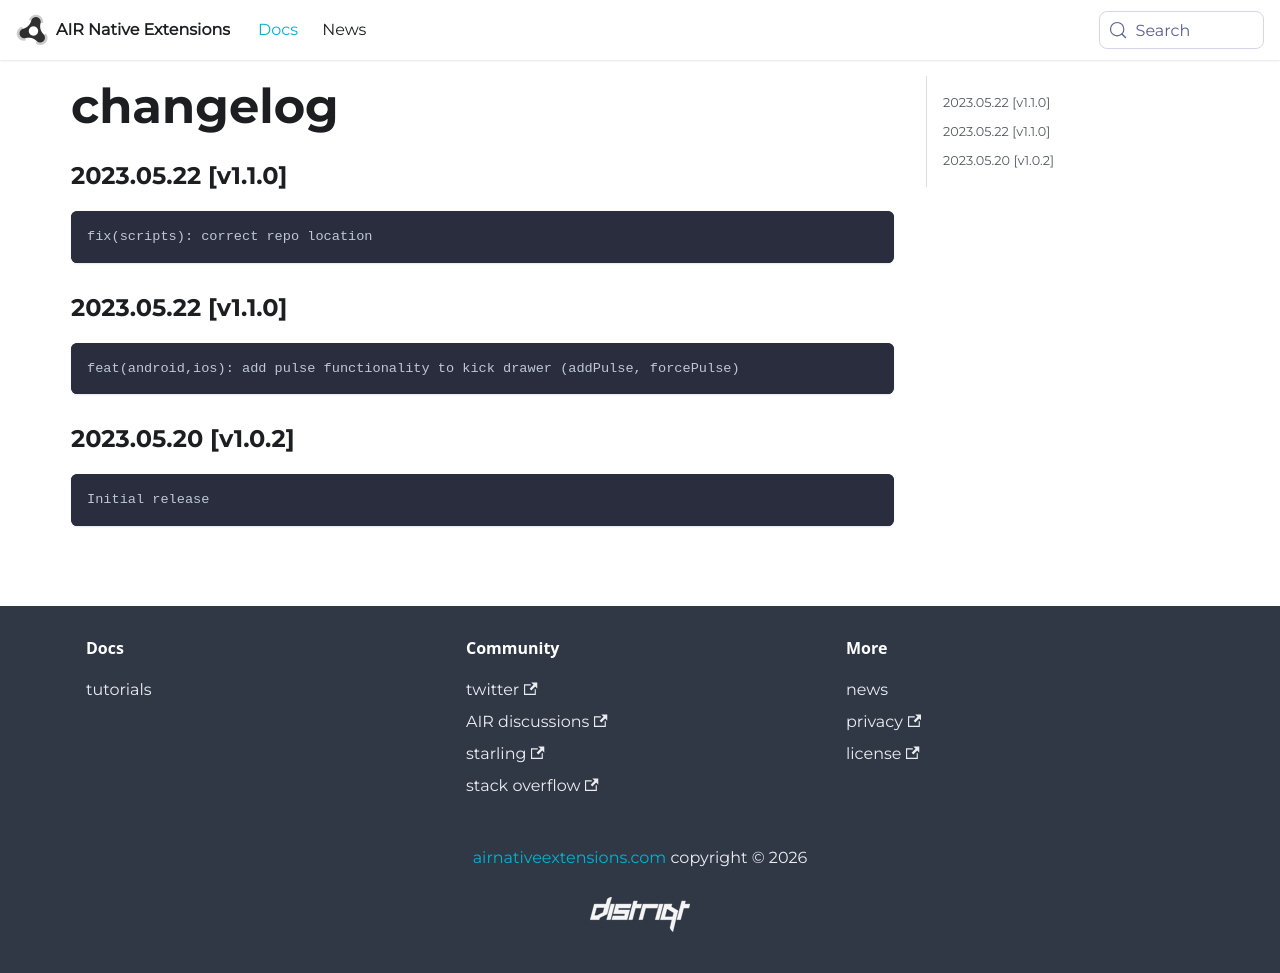

repository: airnativeextensions/nativeextensions-documentation · page: docs/epos/changelog/index.html · generator: docusaurus



### 2023.05.22 [v1.1.0]

```
fix(scripts): correct repo location
```


### 2023.05.22 [v1.1.0]

```
feat(android,ios): add pulse functionality to kick drawer (addPulse, forcePulse)
```
### 2023.05.20 [v1.0.2]

```
Initial release
```
